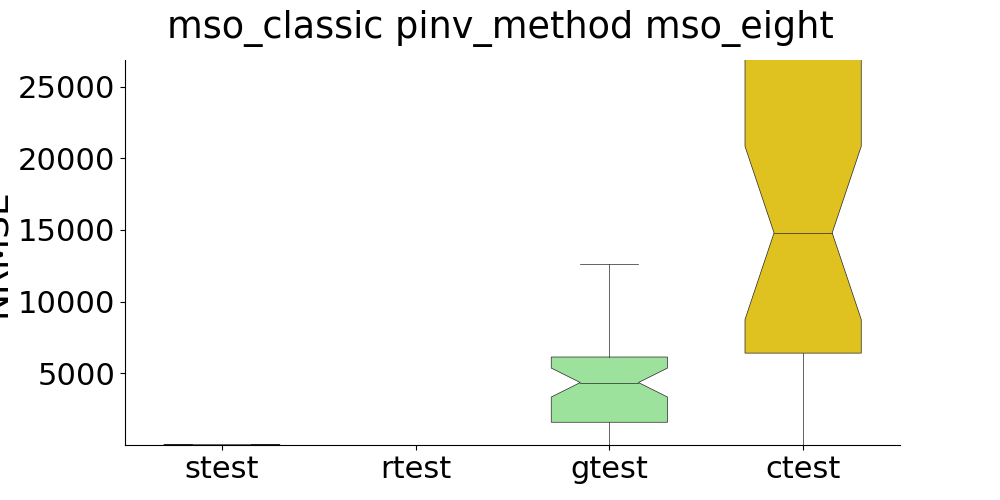

Values plotted in this chart, from the file beside it:
, strain, stest, rtrain, rtest, gtrain, gtest, ctrain, ctest
0, , 0.1132, , 0.01857, , 1565, , 6366
1, , 0.1548, , 0.02314, , 4448, , 12323
2, , 0.04839, , 0.01791, , 12604, , 79303
3, , 0.04749, , 0.005785, , 1200, , 6765
4, , 0.104, , 0.008954, , 4220, , 15292
5, , 0.04376, , 0.004332, , 7898, , 16226
6, , 0.1074, , 0.009989, , 6374, , 41359
7, , 0.06902, , 0.001286, , 11433, , 56232
8, , 0.1338, , 0.0097, , 665.2, , 779.9
9, , 0.09333, , 0.005511, , 5860, , 16833
10, , 0.05689, , 0.008204, , 283.2, , 3912
11, , 0.01632, , 0.004796, , 8722, , 94828
12, , 0.02477, , 0.005908, , 5842, , 24971
13, , 0.003315, , 0.00267, , 6289, , 23379
14, , 0.1803, , 0.006751, , 0.06826, , 0.3511
15, , 0.03627, , 0.001887, , 5437, , 20023
16, , 0.1539, , 0.002229, , 10536, , 26559
17, , 0.03956, , 0.002531, , 6154, , 33940
18, , 0.06309, , 0.002666, , 6471, , 46974
19, , 0.1465, , 0.005045, , 702.8, , 4490
20, , 0.0109, , 0.008195, , 702, , 1838
21, , 0.06043, , 0.02413, , 1651, , 10605
22, , 0.01443, , 0.008919, , 5363, , 12318
23, , 0.07202, , 0.005227, , 754, , 10671
24, , 0.03666, , 0.002829, , 3956, , 14302
25, , 0.03849, , 0.00162, , 92.47, , 734.1
26, , 0.02322, , 0.01248, , 6701, , 16965
27, , 0.006174, , 0.02914, , 2741, , 20325
28, , 0.2237, , 0.00614, , 6090, , 10782
29, , 0.02263, , 0.003233, , 5421, , 27920
30, , 0.01774, , 0.01859, , 3824, , 17667
31, , 0.01818, , 0.01116, , 7067, , 70970
32, , 0.2387, , 0.01651, , 5416, , 47425
33, , 0.3725, , 0.01571, , 4176, , 53606
34, , 0.02523, , 0.007165, , 5805, , 41487
35, , 0.08373, , 0.00517, , 2593, , 9620
36, , 0.007715, , 0.01182, , 6483, , 60672
37, , 0.06909, , 0.07401, , 777.6, , 5852
38, , 0.03319, , 0.005768, , 2527, , 8400
39, , 0.2491, , 0.006963, , 5389, , 49443
40, , 0.03611, , 0.003324, , 6673, , 13515
41, , 0.07262, , 0.006781, , 2145, , 4831
42, , 0.03931, , 0.0317, , 1732, , 5207
43, , 0.02067, , 0.01586, , 0.9918, , 0.4052
44, , 0.2344, , 0.006666, , 4906, , 57860
45, , 0.02236, , 0.01093, , 0.4107, , 0.423
46, , 0.06865, , 0.001682, , 4569, , 32673
47, , 0.07599, , 0.01674, , 1217, , 13727
48, , 0.05938, , 0.01257, , 4266, , 6541
49, , 0.1151, , 0.01159, , 3171, , 4210
